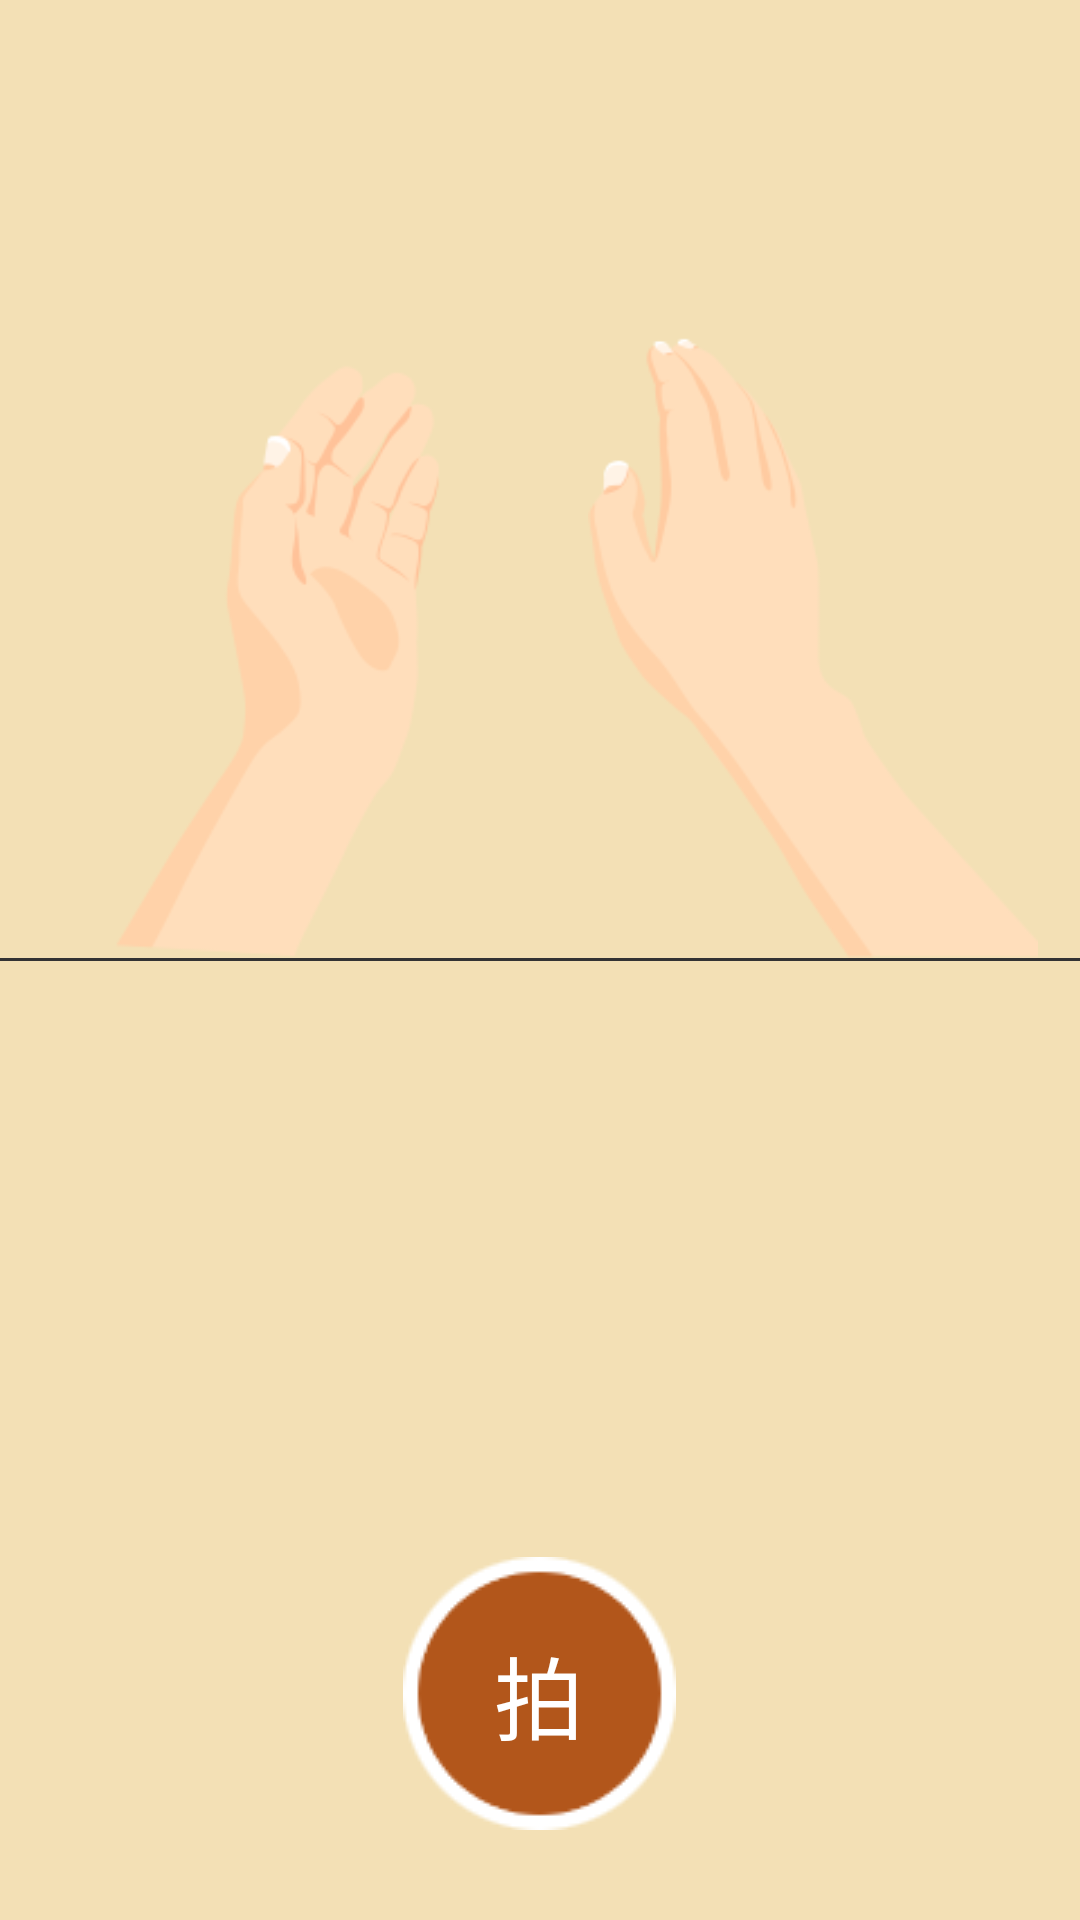

Layout XML and referenced resources for this Android screen:
<!-- AndroidManifest.xml: application theme AppTheme -->
<!-- res/layout/fragment_battle.xml -->
<RelativeLayout xmlns:android="http://schemas.android.com/apk/res/android"
    xmlns:tools="http://schemas.android.com/tools"
    android:id="@+id/RelativeLayout1"
    android:layout_width="match_parent"
    android:layout_height="match_parent"
    android:background="#f3e0b5"
    tools:context="com.simoncherry.shuihuccg.Fragment.BattleFragment" >
    
    <View 
        android:id="@+id/layout_tab_space"
        android:layout_width="match_parent"
        android:layout_height="70dp"
        android:layout_alignParentBottom="true"/>
    
    <ImageView
        android:id="@+id/img_hand_background"
        android:layout_width="match_parent"
        android:layout_height="match_parent"
        android:layout_alignParentLeft="true"
        android:layout_above="@+id/divider_view"
        android:scaleType="fitXY" />
    
    <RelativeLayout
        android:id="@+id/layout_player_hand"
        android:layout_width="wrap_content"
    	android:layout_height="wrap_content"
    	android:layout_alignParentLeft="true"
    	android:layout_above="@+id/divider_view" >

	    <ImageView
	        android:id="@+id/img_player_hand"
	        android:layout_width="150dp"
	        android:layout_height="210dp"
	        android:layout_alignParentLeft="true"
	        android:layout_alignParentTop="true"
	        android:layout_marginTop="40dp"
	        android:src="@drawable/player_hand" />
	
	    <ImageView
	        android:id="@+id/img_player_card1"
	        android:layout_width="60dp"
	        android:layout_height="90dp"
	        android:layout_alignParentLeft="true"
	        android:layout_alignParentTop="true"
	        android:layout_marginLeft="95dp"
	        android:layout_marginTop="70dp" />
    
    </RelativeLayout>
    
    <ImageView 
        android:id="@+id/img_hand_wave"
        android:layout_width="150dp"
        android:layout_height="150dp"
        android:layout_centerHorizontal="true"
        android:layout_alignParentTop="true"
        android:layout_marginTop="100dp"
        android:src="@drawable/hand_wave" />
    
    <RelativeLayout
        android:id="@+id/layout_npc_hand"
        android:layout_width="wrap_content"
    	android:layout_height="wrap_content"
    	android:layout_alignParentRight="true"
    	android:layout_above="@+id/divider_view" >
    
	    <ImageView
	        android:id="@+id/img_npc_card1"
	        android:layout_width="60dp"
	        android:layout_height="90dp"
	        android:layout_alignParentRight="true"
	        android:layout_alignParentTop="true"
	        android:layout_marginRight="90dp"
	        android:layout_marginTop="70dp" />
	    
	    <ImageView
	        android:id="@+id/img_npc_hand"
	        android:layout_width="150dp"
	        android:layout_height="210dp"
	        android:layout_alignParentRight="true"
	        android:layout_alignParentTop="true"
	        android:layout_marginTop="40dp"
	        android:layout_marginRight="14dp"
	        android:src="@drawable/enemy_hand" />
    
    </RelativeLayout>
    
    <View 
        android:id="@+id/divider_view"
        android:layout_width="match_parent"
        android:layout_height="1dp"
        android:layout_centerInParent="true"
        android:background="#333333"/>
    
    <RelativeLayout
        android:layout_width="match_parent"
        android:layout_height="match_parent"
        android:layout_below="@+id/divider_view" >

	    <ImageView
	        android:id="@+id/img_battle_background"
	        android:layout_width="match_parent"
	        android:layout_height="match_parent"
	        android:layout_alignParentLeft="true"
	        android:layout_alignParentTop="true"
	        android:scaleType="fitXY" />
	
	    <ImageView
	        android:id="@+id/img_player_card2"
	        android:layout_width="120dp"
	        android:layout_height="180dp"
	        android:layout_alignParentLeft="true"
	        android:layout_above="@+id/img_battle_background"
	        android:layout_marginLeft="110dp"
	        android:layout_marginTop="10dp" />
	    
	    <ImageView
	        android:id="@+id/img_npc_card2"
	        android:layout_width="120dp"
	        android:layout_height="180dp"
	        android:layout_alignParentRight="true"
	        android:layout_above="@+id/img_battle_background"
	        android:layout_marginRight="110dp"
	        android:layout_marginTop="10dp" />
    
    </RelativeLayout>
    
    <Button
        android:id="@+id/btn_battle"
        android:layout_width="wrap_content"
        android:layout_height="wrap_content"
        android:layout_centerHorizontal="true"
        android:layout_alignParentBottom="true"
        android:layout_marginBottom="30dp"
        android:background="@drawable/btn_battle"
        android:textColor="@color/white"
        android:textSize="30sp"
        android:text="拍" />
    
    <ImageView 
        android:id="@+id/img_battle_result"
        android:layout_width="200dp"
        android:layout_height="100dp"
        android:layout_centerVertical="true"
        android:layout_centerHorizontal="true"
        android:src="@drawable/battle_result_win"
        android:visibility="invisible" />

</RelativeLayout>
<!-- resources referenced by this layout -->
<resources>
  <color name="white">#ffffff</color>
  <!-- drawable battle_result_win: png bitmap (drawable-ldpi, 12521 bytes) -->
  <!-- drawable btn_battle (drawable) -->
  <?xml version="1.0" encoding="utf-8" ?>
       <selector xmlns:android="http://schemas.android.com/apk/res/android">   	<item         android:drawable="@drawable/btn_battle_normal"        android:state_pressed="false"/>    <item         android:drawable="@drawable/btn_battle_pressed"        android:state_pressed="true"/>     </selector>
  <!-- drawable enemy_hand: png bitmap (drawable-ldpi, 9918 bytes) -->
  <!-- drawable player_hand: png bitmap (drawable-ldpi, 12163 bytes) -->
  <style name="AppTheme" parent="AppBaseTheme">
          
      </style>
  <!-- drawable btn_battle_normal: png bitmap (drawable, 6836 bytes) -->
  <!-- drawable btn_battle_pressed: png bitmap (drawable, 5030 bytes) -->
  <style name="AppBaseTheme" parent="Theme.AppCompat.Light">
          
      </style>
</resources>
